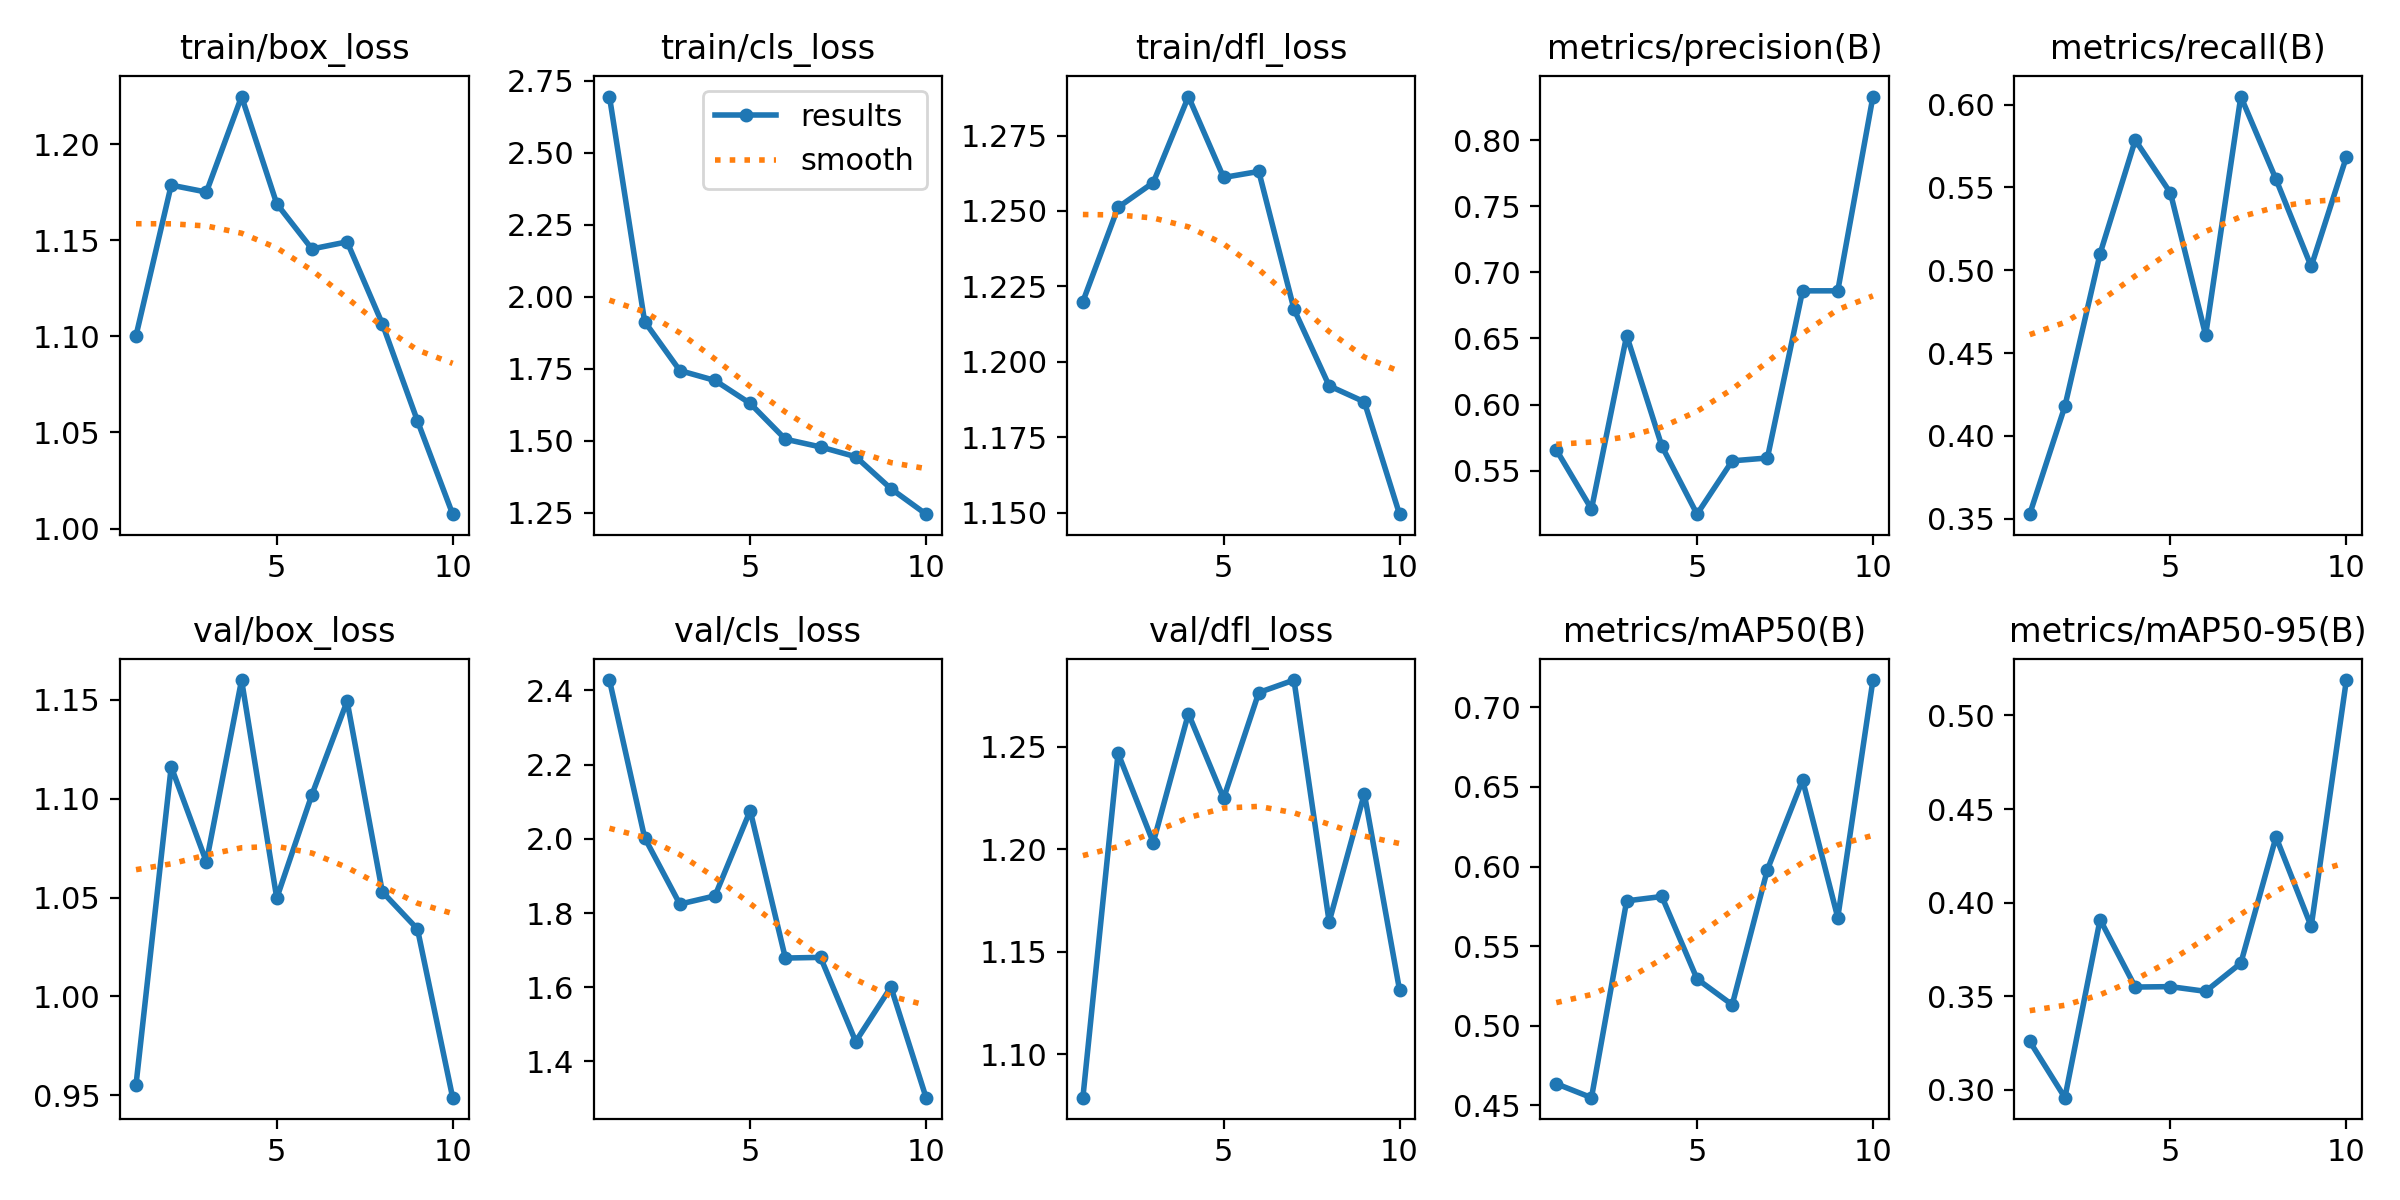

The data file committed next to this chart (first rows):
epoch, train/box_loss, train/cls_loss, train/dfl_loss, metrics/precision(B), metrics/recall(B), metrics/mAP50(B), metrics/mAP50-95(B), val/box_loss, val/cls_loss, val/dfl_loss, lr/pg0, lr/pg1, lr/pg2
1, 1.1, 2.696, 1.22, 0.5658, 0.3527, 0.4636, 0.3259, 0.9552, 2.428, 1.079, 0.0004144, 0.0004144, 0.0004144
2, 1.179, 1.914, 1.251, 0.521, 0.4179, 0.4549, 0.2958, 1.116, 2.003, 1.247, 0.0007596, 0.0007596, 0.0007596
3, 1.175, 1.744, 1.259, 0.6522, 0.51, 0.5784, 0.391, 1.068, 1.824, 1.203, 0.00102, 0.00102, 0.00102
4, 1.225, 1.709, 1.288, 0.5686, 0.5786, 0.5812, 0.3549, 1.16, 1.846, 1.266, 0.001005, 0.001005, 0.001005
5, 1.169, 1.629, 1.261, 0.5171, 0.5467, 0.5294, 0.3551, 1.05, 2.076, 1.225, 0.001005, 0.001005, 0.001005
6, 1.145, 1.505, 1.263, 0.5574, 0.4608, 0.5132, 0.3526, 1.102, 1.679, 1.276, 0.0008631, 0.0008631, 0.0008631
7, 1.149, 1.478, 1.218, 0.5596, 0.6049, 0.598, 0.3676, 1.149, 1.68, 1.282, 0.0007216, 0.0007216, 0.0007216
8, 1.107, 1.444, 1.192, 0.686, 0.5549, 0.6543, 0.4351, 1.053, 1.454, 1.165, 0.0005802, 0.0005802, 0.0005802
9, 1.056, 1.333, 1.187, 0.6861, 0.5023, 0.5679, 0.3873, 1.034, 1.601, 1.227, 0.0004387, 0.0004387, 0.0004387
10, 1.008, 1.245, 1.15, 0.833, 0.5684, 0.7171, 0.5189, 0.9487, 1.302, 1.131, 0.0002972, 0.0002972, 0.0002972
